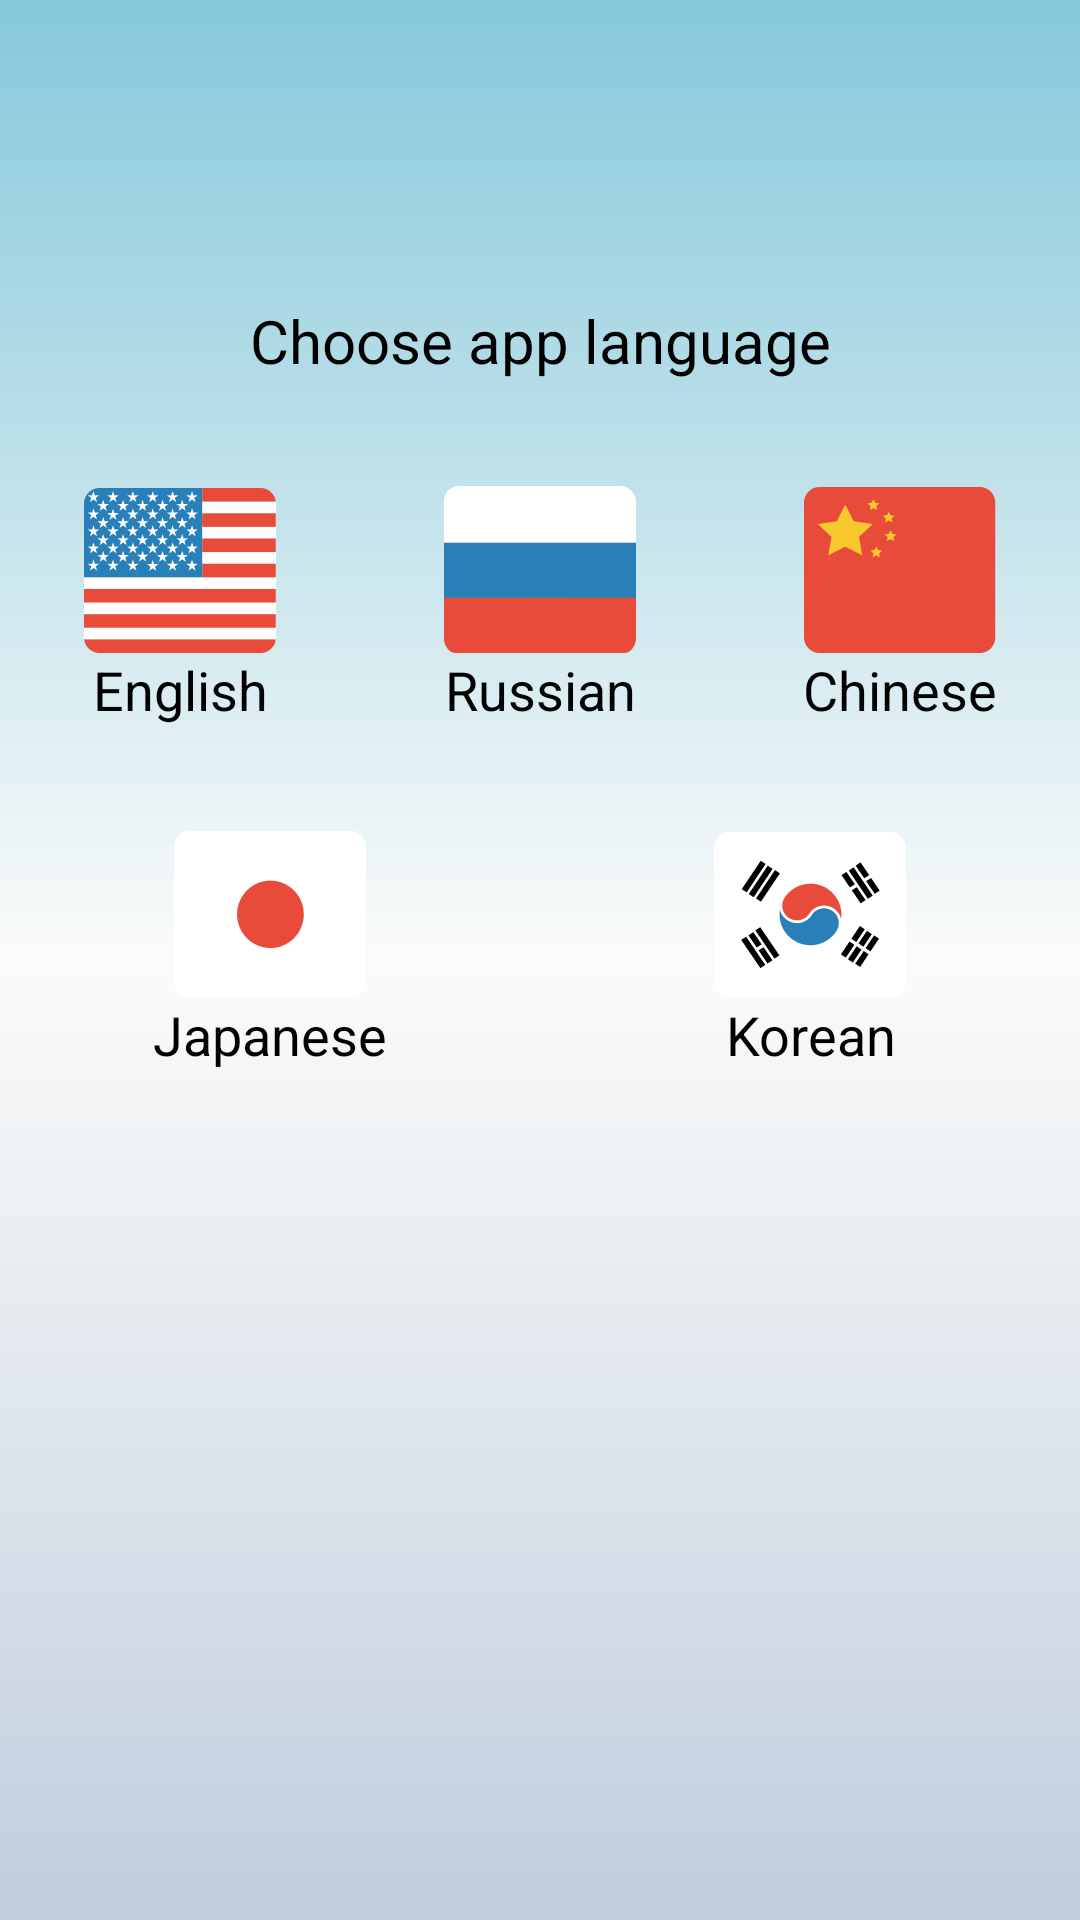

Reconstruct the res/layout file that produces this screen, plus the resources it refers to.
<!-- AndroidManifest.xml: application theme MicrofonTheme -->
<!-- res/layout/choose_lang_fragment_layout.xml -->
<?xml version="1.0" encoding="utf-8"?>
<LinearLayout xmlns:android="http://schemas.android.com/apk/res/android"
    android:layout_width="match_parent"
    android:layout_height="match_parent"
    android:background="@drawable/fragment_bg"
    android:orientation="vertical" >

    <TextView
        android:layout_width="match_parent"
        android:layout_height="wrap_content"
        android:layout_marginTop="100dp"
        android:gravity="center"
        android:text="@string/CHOOSE_APP_LANGUAGE"
        android:textColor="@color/default_text_color"
        android:textSize="20sp" />

    <LinearLayout
        android:layout_width="fill_parent"
        android:layout_height="wrap_content"
        android:layout_marginTop="35dp"
        android:weightSum="3"
        android:orientation="horizontal" >

        <TextView
            android:id="@+id/english"
            android:layout_width="0dp"
            android:layout_height="wrap_content"
            android:layout_weight="1"
            android:clickable="true"
            android:drawableTop="@drawable/english"
            android:gravity="center"
            android:onClick="onClick"
            android:text="@string/ENGLISH_LANGUAGE"
            android:textColor="@color/default_text_color"
            android:textSize="18sp" />

        <TextView
            android:id="@+id/russian"
            android:layout_width="0dp"
            android:layout_height="wrap_content"
            android:layout_weight="1"
            android:clickable="true"
            android:drawableTop="@drawable/russian"
            android:gravity="center"
            android:onClick="onClick"
            android:text="@string/RUSSIAN_LANGUAGE"
            android:textColor="@color/default_text_color"
            android:textSize="18sp" />

        <TextView
            android:id="@+id/chinese"
            android:layout_width="0dp"
            android:layout_height="wrap_content"
            android:layout_weight="1"
            android:clickable="true"
            android:drawableTop="@drawable/chinese"
            android:gravity="center"
            android:onClick="onClick"
            android:text="@string/CHINESE_LANGUAGE"
            android:textColor="@color/default_text_color"
            android:textSize="18sp" />
    </LinearLayout>

    <LinearLayout
        android:layout_width="fill_parent"
        android:layout_height="wrap_content"
        android:layout_marginTop="35dp"
        android:orientation="horizontal" >

        <TextView
            android:id="@+id/japanese"
            android:layout_width="0dp"
            android:layout_height="wrap_content"
            android:layout_weight="1"
            android:clickable="true"
            android:drawableTop="@drawable/japanese"
            android:gravity="center"
            android:onClick="onClick"
            android:text="@string/JAPANESE_LANGUAGE"
            android:textColor="@color/default_text_color"
            android:textSize="18sp" />

        <TextView
            android:id="@+id/korean"
            android:layout_width="0dp"
            android:layout_height="wrap_content"
            android:layout_weight="1"
            android:clickable="true"
            android:drawableTop="@drawable/korean"
            android:gravity="center"
            android:onClick="onClick"
            android:text="@string/KOREAN_LANGUAGE"
            android:textColor="@color/default_text_color"
            android:textSize="18sp" />
    </LinearLayout>

</LinearLayout>
<!-- resources referenced by this layout -->
<resources>
  <color name="default_text_color">#000</color>
  <!-- drawable fragment_bg (drawable) -->
  <?xml version="1.0" encoding="utf-8"?>
  <shape xmlns:android="http://schemas.android.com/apk/res/android">
      <gradient android:startColor="#85C8DB"
                android:centerColor="#FBFBFA"
                android:endColor="#C0CDDE"
                android:angle="270"/>
  </shape>
  <string name="CHINESE_LANGUAGE">Chinese</string>
  <string name="CHOOSE_APP_LANGUAGE">Choose app language</string>
  <string name="ENGLISH_LANGUAGE">English</string>
  <string name="JAPANESE_LANGUAGE">Japanese</string>
  <string name="KOREAN_LANGUAGE">Korean</string>
  <string name="RUSSIAN_LANGUAGE">Russian</string>
  <style name="MicrofonTheme" parent="android:Theme.Holo">
          <item name="android:actionBarStyle">@style/ActionBar</item>
          <item name="android:actionBarTabStyle">@style/ActionBarTabStyle</item>
          <item name="android:actionBarTabBarStyle">@style/ActionBarTabBar</item>
      </style>
  <style name="ActionBar" parent="android:Widget.ActionBar">
          <item name="android:background">@drawable/action_bar_bg</item>
          <item name="android:backgroundSplit">@drawable/action_bar_bg</item>
          <item name="android:backgroundStacked">@drawable/action_bar_bg</item>
      </style>
  <style name="ActionBarTabStyle" parent="android:Widget.ActionBar.TabView">
          <item name="android:background">@drawable/action_bar_tab_selector</item>
          <item name="android:layout_width">wrap_content</item>
          <item name="android:padding">0dp</item>
      </style>
  <style name="ActionBarTabBar" parent="android:Widget.ActionBar.TabBar">
          <item name="android:background">@drawable/action_bar_tab_selector</item>
          <item name="android:layout_width">wrap_content</item>
          <item name="android:padding">0dp</item>
      </style>
  <!-- drawable action_bar_bg (drawable) -->
  <?xml version="1.0" encoding="utf-8"?>
  <shape xmlns:android="http://schemas.android.com/apk/res/android">
      <solid android:color="#29303A"/>
  </shape>
  <!-- drawable action_bar_tab_bg (drawable) -->
  <?xml version="1.0" encoding="utf-8"?>
  <layer-list xmlns:android="http://schemas.android.com/apk/res/android">
      <item>
          <shape android:shape="rectangle">
              <solid android:color="@color/action_bar_red"/>
          </shape>
      </item>
      <item android:bottom="2dp">
          <shape android:shape="rectangle">
              <solid android:color="@color/action_bar"/>
          </shape>
      </item>
  </layer-list>
  <!-- drawable action_bar_tab_bg_selected (drawable) -->
  <?xml version="1.0" encoding="utf-8"?>
  <layer-list xmlns:android="http://schemas.android.com/apk/res/android">
      <item>
          <shape android:shape="rectangle">
              <solid android:color="@color/action_bar_red"/>
          </shape>
      </item>
      <item android:bottom="8dp">
          <shape android:shape="rectangle">
              <solid android:color="@color/action_bar"/>
          </shape>
      </item>
  </layer-list>
  <color name="action_bar_red">#CE254E</color>
  <color name="action_bar">#1E1E20</color>
</resources>
